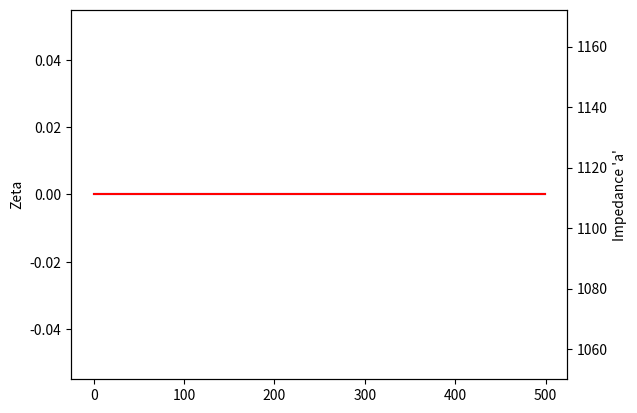

Here is the Python script that generated this plot:
import numpy as np
import matplotlib.pyplot as plt

class Nucleon:
    def __init__(self, x_pos):
        self.x = x_pos
        self.zeta = 1.0  # Starts as upright Proton
        self.v_rad = 1.0 
        self.radius = 0.5 # Physical boundary of the vortex
        
    def get_impedance(self, other_x):
        # The distance between the centers
        dist = abs(self.x - other_x)
        # The collision distance (r_a + r_b)
        contact_dist = self.radius * 2
        
        # Emerging Impedance 'a':
        # If dist > contact_dist, 'a' drops (attraction/bridge)
        # If dist <= contact_dist, 'a' spikes (repulsion/collision)
        # We use a stiff inverse-power law for the collision
        if dist < contact_dist:
            return 100 / (dist - (contact_dist * 0.9))**2 # The Spike
        else:
            return -5 / (dist**2) # The Bridge (Attraction)

    def update(self, other_x):
        # 1. Calculate the emergent impedance 'a'
        a = self.get_impedance(other_x)
        
        # 2. Response: Torque (dZeta/dt) is driven by 'a'
        # If 'a' is positive (collision), torque pushes zeta to 0 (Neutron)
        # If 'a' is negative (bridge), zeta stays 1 (Proton)
        torque = a * 0.001 
        self.zeta = np.clip(self.zeta - torque, 0.0, 1.0)
        
        # Pulse is masked by the tilt (Zeta)
        self.v_rad = self.zeta

# --- Simulation ---
p1 = Nucleon(0)
p2 = Nucleon(0.6) # Very close, will trigger collision

history = {"p2_zeta": [], "a_spike": []}

for t in range(500):
    p2.update(p1.x)
    history["p2_zeta"].append(p2.zeta)
    history["a_spike"].append(p2.get_impedance(p1.x))

# --- Visualization ---
fig, ax1 = plt.subplots()
ax1.plot(history["p2_zeta"], color='blue', label='Zeta (Tilt State)')
ax1.set_ylabel("Zeta")
ax2 = ax1.twinx()
ax2.plot(history["a_spike"], color='red', label='Emergent Impedance (a)')
ax2.set_ylabel("Impedance 'a'")
plt.show()
